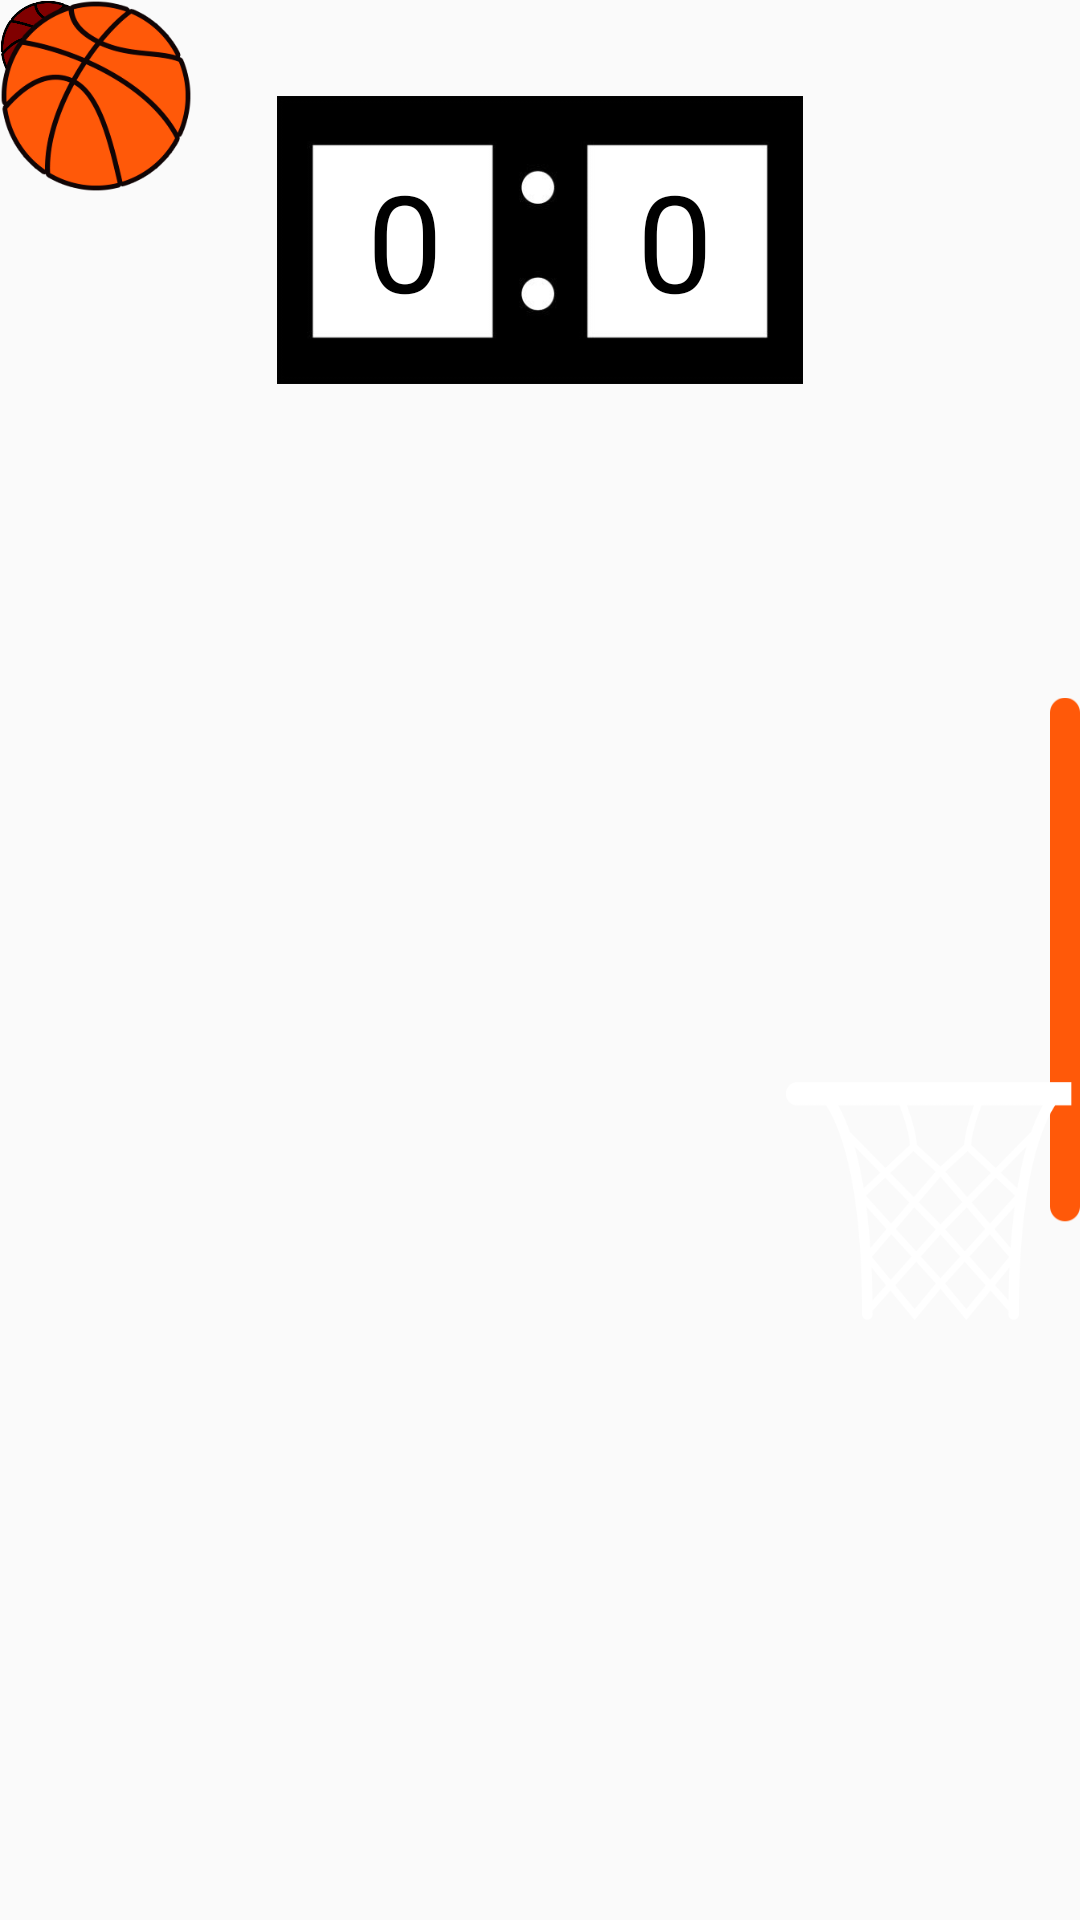

Android layout source for this screen:
<!-- AndroidManifest.xml: application theme AppTheme -->
<!-- res/layout/fragment_game.xml -->
<?xml version="1.0" encoding="utf-8"?>
<androidx.constraintlayout.widget.ConstraintLayout xmlns:android="http://schemas.android.com/apk/res/android"
    xmlns:app="http://schemas.android.com/apk/res-auto"
    xmlns:tools="http://schemas.android.com/tools"
    android:layout_width="match_parent"
    android:layout_height="match_parent"
    android:background="@drawable/bg"
    tools:context=".MainActivity">

    <ImageView
        android:id="@+id/ball_grey"
        android:layout_width="32dp"
        android:layout_height="32dp"
        android:src="@drawable/ball_grey"
        tools:ignore="ContentDescription,MissingConstraints" />


    <ImageView
        android:id="@+id/ball"
        android:layout_width="64dp"
        android:layout_height="64dp"
        android:src="@drawable/ball"
        tools:ignore="ContentDescription,MissingConstraints" />


    <ImageView
        android:id="@+id/basket"
        android:layout_width="10dp"
        android:layout_height="200dp"
        android:src="@drawable/basket_wall"
        app:layout_constraintBottom_toBottomOf="parent"
        app:layout_constraintEnd_toEndOf="parent"
        app:layout_constraintTop_toTopOf="parent"
        tools:ignore="ContentDescription,MissingConstraints" />


    <ImageView
        android:id="@+id/basket_white"
        android:layout_width="100dp"
        android:layout_height="80dp"
        android:layout_marginTop="160dp"
        android:src="@drawable/basket_basket"
        app:layout_constraintBottom_toBottomOf="@+id/basket"
        app:layout_constraintEnd_toEndOf="parent"
        app:layout_constraintTop_toTopOf="@+id/basket"
        tools:ignore="ContentDescription,MissingConstraints" />


    <ImageView
        android:id="@+id/scoreboard"
        android:layout_width="0dp"
        android:layout_height="0dp"
        android:src="@drawable/tablo"
        app:layout_constraintBottom_toBottomOf="@+id/scoreboard_line"
        app:layout_constraintEnd_toEndOf="@+id/scoreboard_vertical2"
        app:layout_constraintStart_toStartOf="@+id/scoreboard_vertical"
        app:layout_constraintTop_toTopOf="@+id/scoreboard_line_top"
        tools:ignore="ContentDescription,MissingConstraints" />


    <androidx.constraintlayout.widget.Guideline
        android:id="@+id/scoreboard_line_top"
        android:layout_width="wrap_content"
        android:layout_height="wrap_content"
        android:orientation="horizontal"
        app:layout_constraintGuide_percent="0.05" />


    <androidx.constraintlayout.widget.Guideline
        android:id="@+id/scoreboard_line"
        android:layout_width="wrap_content"
        android:layout_height="wrap_content"
        android:orientation="horizontal"
        app:layout_constraintGuide_percent="0.20" />

    <androidx.constraintlayout.widget.Guideline
        android:id="@+id/scoreboard_vertical"
        android:layout_width="wrap_content"
        android:layout_height="wrap_content"
        android:orientation="vertical"
        app:layout_constraintGuide_percent="0.25" />

    <androidx.constraintlayout.widget.Guideline
        android:id="@+id/scoreboard_vertical2"
        android:layout_width="wrap_content"
        android:layout_height="wrap_content"
        android:orientation="vertical"
        app:layout_constraintGuide_percent="0.75" />

    <androidx.constraintlayout.widget.Guideline
        android:id="@+id/scoreboard_center"
        android:layout_width="wrap_content"
        android:layout_height="wrap_content"
        android:orientation="vertical"
        app:layout_constraintGuide_percent="0.5" />


    <TextView
        android:id="@+id/your_score"
        android:layout_width="wrap_content"
        android:layout_height="wrap_content"
        android:text="0"
        android:textColor="#000"
        android:textSize="45sp"
        app:layout_constraintBottom_toBottomOf="@+id/scoreboard_line"
        app:layout_constraintEnd_toEndOf="@+id/scoreboard_vertical2"
        app:layout_constraintStart_toStartOf="@+id/scoreboard_center"
        app:layout_constraintTop_toTopOf="@+id/scoreboard_line_top" />


    <TextView
        android:id="@+id/enemy_score"
        android:layout_width="wrap_content"
        android:layout_height="wrap_content"
        android:text="0"
        android:textColor="#000"
        android:textSize="45sp"
        app:layout_constraintBottom_toBottomOf="@+id/scoreboard_line"
        app:layout_constraintEnd_toEndOf="@+id/scoreboard_center"
        app:layout_constraintStart_toStartOf="@+id/scoreboard_vertical"
        app:layout_constraintTop_toTopOf="@+id/scoreboard_line_top" />



</androidx.constraintlayout.widget.ConstraintLayout>
<!-- resources referenced by this layout -->
<resources>
  <!-- drawable ball: png bitmap (drawable, 17025 bytes) -->
  <!-- drawable ball_grey: png bitmap (drawable, 11024 bytes) -->
  <!-- drawable basket_basket: png bitmap (drawable, 19940 bytes) -->
  <!-- drawable basket_wall: png bitmap (drawable, 769 bytes) -->
  <!-- drawable tablo: jpeg bitmap (drawable, 8813 bytes) -->
  <style name="AppTheme" parent="Theme.AppCompat.Light.NoActionBar">
          
          <item name="colorPrimary">@color/colorPrimary</item>
          <item name="colorPrimaryDark">@color/colorPrimaryDark</item>
          <item name="colorAccent">@color/colorAccent</item>
      </style>
  <!-- not gathered from this repository: default colours our renderer supplied (Android Studio template values) -->
  <color name="colorPrimary">#FF6200EE</color>
  <color name="colorPrimaryDark">#FF3700B3</color>
  <color name="colorAccent">#FF03DAC5</color>
</resources>
